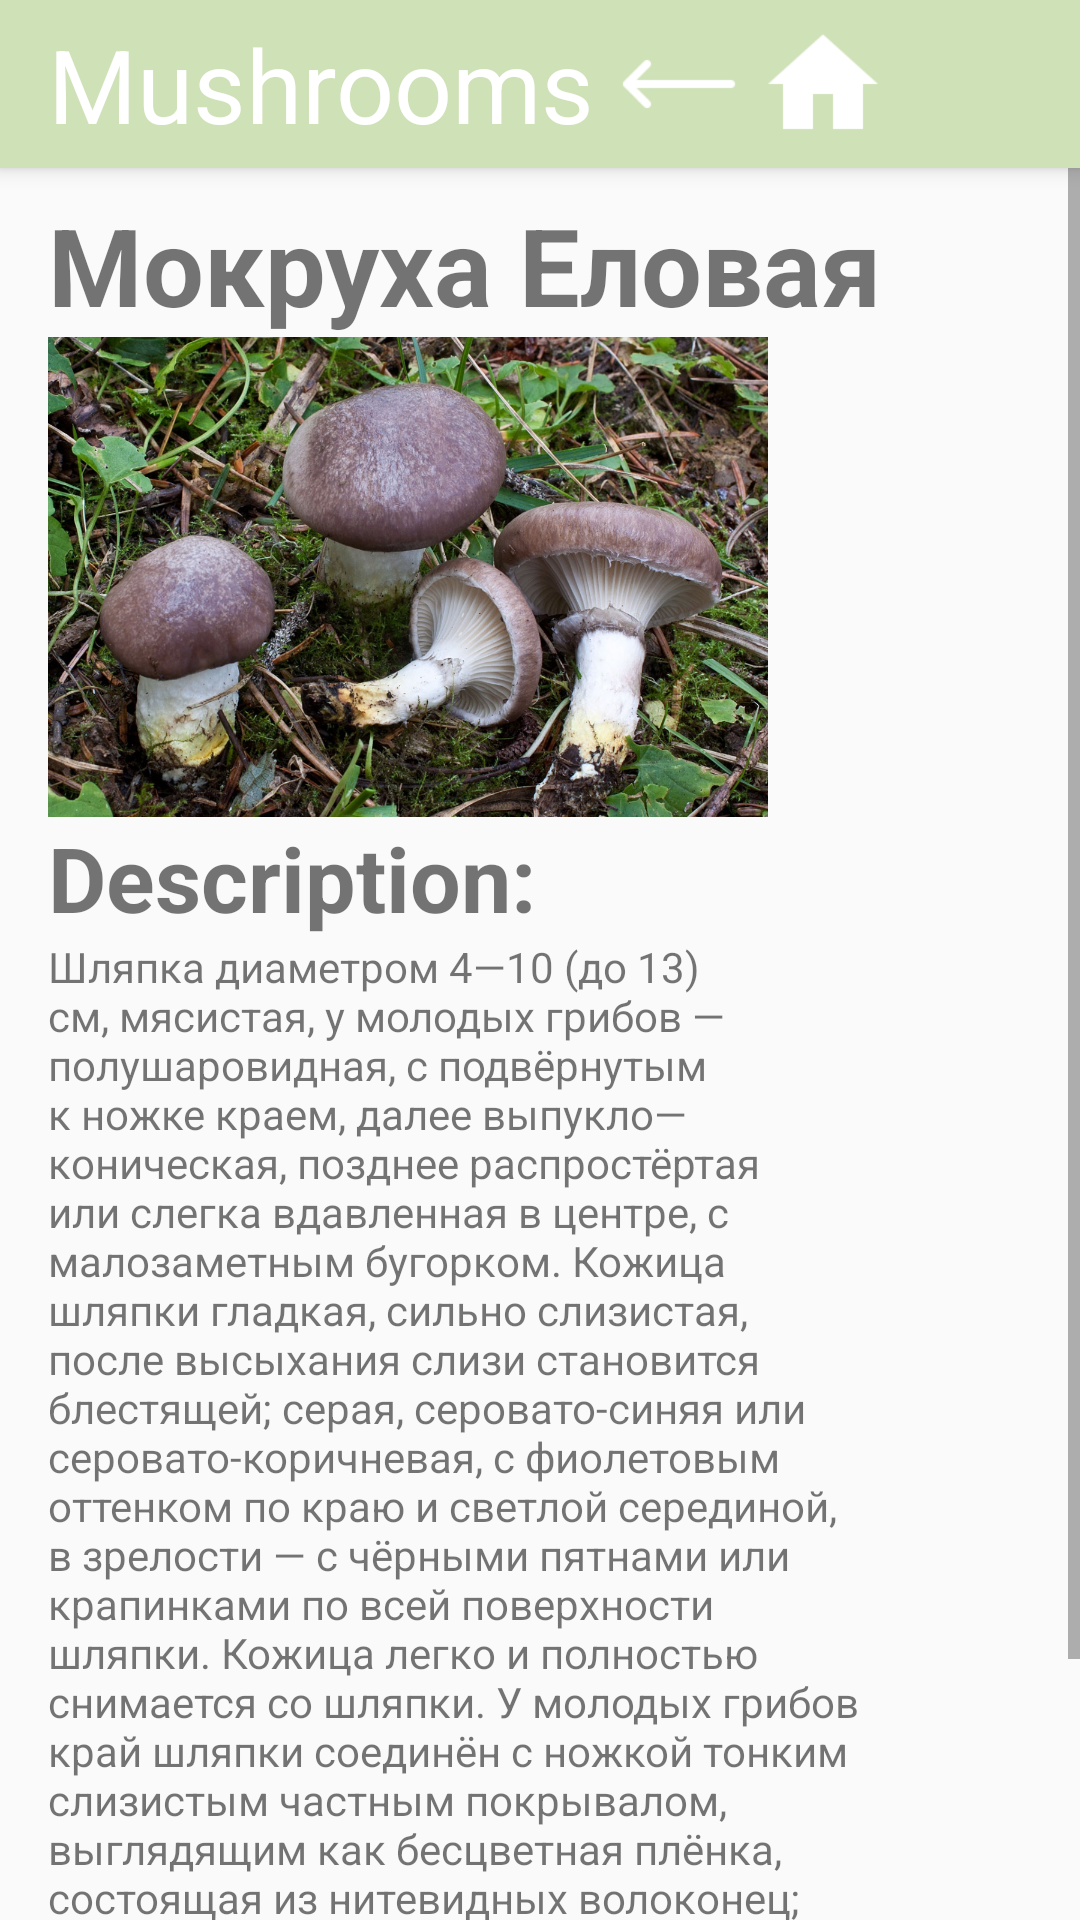

Here is an Android app screen rendered from its layout file. Give the layout XML and the strings, colors and styles it references.
<!-- AndroidManifest.xml: application theme Theme.AppCompat.Light.NoActionBar -->
<!-- res/layout/details5.xml -->
<?xml version="1.0" encoding="utf-8"?>

<android.support.constraint.ConstraintLayout
        xmlns:android="http://schemas.android.com/apk/res/android"
        xmlns:tools="http://schemas.android.com/tools"
        xmlns:app="http://schemas.android.com/apk/res-auto"
        android:layout_width="match_parent"
        android:layout_height="match_parent"
        tools:context=".DetailsActivity">
    <include layout="@layout/action_bar"/>

    <ScrollView
            android:layout_width="match_parent"
            android:layout_height="match_parent"
            tools:layout_editor_absoluteY="689dp"
            tools:layout_editor_absoluteX="21dp">





    <LinearLayout
            android:orientation="vertical"
            android:layout_width="311dp"
            android:layout_height="517dp"
            app:layout_constraintStart_toStartOf="parent"
            app:layout_constraintEnd_toEndOf="parent"
            app:layout_constraintBottom_toBottomOf="parent"
            app:layout_constraintTop_toBottomOf="@+id/my_toolbar"
            android:layout_marginTop="?attr/actionBarSize"
            android:paddingLeft="16dp"
            android:paddingRight="16dp"
            android:paddingTop="8dp">

        <TextView
                android:text="Мокруха Еловая"
                android:layout_width="match_parent"
                android:layout_height="wrap_content"
                android:id="@+id/title"
                android:textSize="36sp"
                android:textStyle="bold" />

        <HorizontalScrollView
                android:layout_width="257dp"
                android:layout_height="160dp">

            <LinearLayout
                    android:layout_width="wrap_content"
                    android:layout_height="match_parent"
                    android:orientation="horizontal">

                <ImageView
                        android:layout_width="240dp"
                        android:layout_height="160dp"
                        app:srcCompat="@drawable/gomphidius_glutinosus_01"
                        android:id="@+id/image_mushroom1"
                        android:scaleType="centerCrop"
                        android:contentDescription="@string/text_white_mushroom" />
            </LinearLayout>
        </HorizontalScrollView>

        <TextView
                android:text="@string/lbl_description"
                android:layout_width="match_parent"
                android:layout_height="wrap_content"
                android:id="@+id/subtitle"
                android:textSize="30sp"
                android:textStyle="bold" />

        <TextView
                android:layout_width="match_parent"
                android:layout_height="368dp"
                android:id="@+id/descriptionText"
                android:text="@string/details5" />
        <View
                android:layout_width="fill_parent"
                android:layout_height="60dp"/>

    </LinearLayout>
    </ScrollView>

</android.support.constraint.ConstraintLayout>
<!-- res/layout/action_bar.xml (included above) -->
<?xml version="1.0" encoding="utf-8"?>
<merge xmlns:android="http://schemas.android.com/apk/res/android"
       xmlns:tools="http://schemas.android.com/tools"
       xmlns:app="http://schemas.android.com/apk/res-auto">

    <android.support.v7.widget.Toolbar
            android:id="@+id/my_toolbar"
            android:layout_width="match_parent"
            android:layout_height="?attr/actionBarSize"
            android:background="@color/MushroomsGreen"
            android:elevation="4dp"
            android:theme="@style/ThemeOverlay.AppCompat.ActionBar"
            app:title="@string/tool_bar_name"
            app:popupTheme="@style/ThemeOverlay.AppCompat.Light"
            app:layout_constraintTop_toTopOf="parent"
            app:titleTextColor="#FFFFFF"
            app:titleTextAppearance="@style/TextAppearance.AppCompat.Display1">

        <ImageButton
                android:layout_width="@android:dimen/app_icon_size"
                android:layout_height="@android:dimen/app_icon_size"
                app:srcCompat="@drawable/icons8_long_arrow_left_90"
                tools:layout_editor_absoluteY="4dp"
                tools:layout_editor_absoluteX="0dp"
                android:id="@+id/but_back"
                android:scaleType="fitCenter"
                android:background="@null"
                android:padding="4dp" />

        <ImageButton
                android:layout_width="@android:dimen/app_icon_size"
                android:layout_height="@android:dimen/app_icon_size"
                app:srcCompat="@drawable/icons8_home_96"
                tools:layout_editor_absoluteY="4dp"
                tools:layout_editor_absoluteX="0dp"
                android:id="@+id/but_home"
                android:scaleType="fitCenter"
                android:background="@null"
                android:padding="4dp" />

    </android.support.v7.widget.Toolbar>

</merge>
<!-- resources referenced by this layout -->
<resources>
  <color name="MushroomsGreen">#CFE1B7</color>
  <!-- drawable gomphidius_glutinosus_01: jpg bitmap (drawable, 525368 bytes) -->
  <!-- drawable icons8_home_96: png bitmap (drawable, 1023 bytes) -->
  <!-- drawable icons8_long_arrow_left_90: png bitmap (drawable, 541 bytes) -->
  <string name="details5">Шляпка диаметром 4—10 (до 13) см, мясистая, у молодых грибов — полушаровидная, с подвёрнутым к ножке краем, далее выпукло—коническая, позднее распростёртая или слегка вдавленная в центре, с малозаметным бугорком. Кожица шляпки гладкая, сильно слизистая, после высыхания слизи становится блестящей; серая, серовато-синяя или серовато-коричневая, с фиолетовым оттенком по краю и светлой серединой, в зрелости — с чёрными пятнами или крапинками по всей поверхности шляпки. Кожица легко и полностью снимается со шляпки. У молодых грибов край шляпки соединён с ножкой тонким слизистым частным покрывалом, выглядящим как бесцветная плёнка, состоящая из нитевидных волоконец; позднее по краю шляпки сохраняются его остатки, а на ножке — постепенно исчезающее невыраженное слизистое кольцо.
  
  Мякоть мясистая, хрупкая; белая, иногда розоватая, у старых грибов сероватая, в основании ножки — желтоватая. Вкус мякоти слегка сладковатый или кисловатый (но не едкий), запах невыразительный, грибной.</string>
  <string name="lbl_description">Description:</string>
  <string name="text_white_mushroom">Белый гриб</string>
  <string name="tool_bar_name">Mushrooms</string>
</resources>
